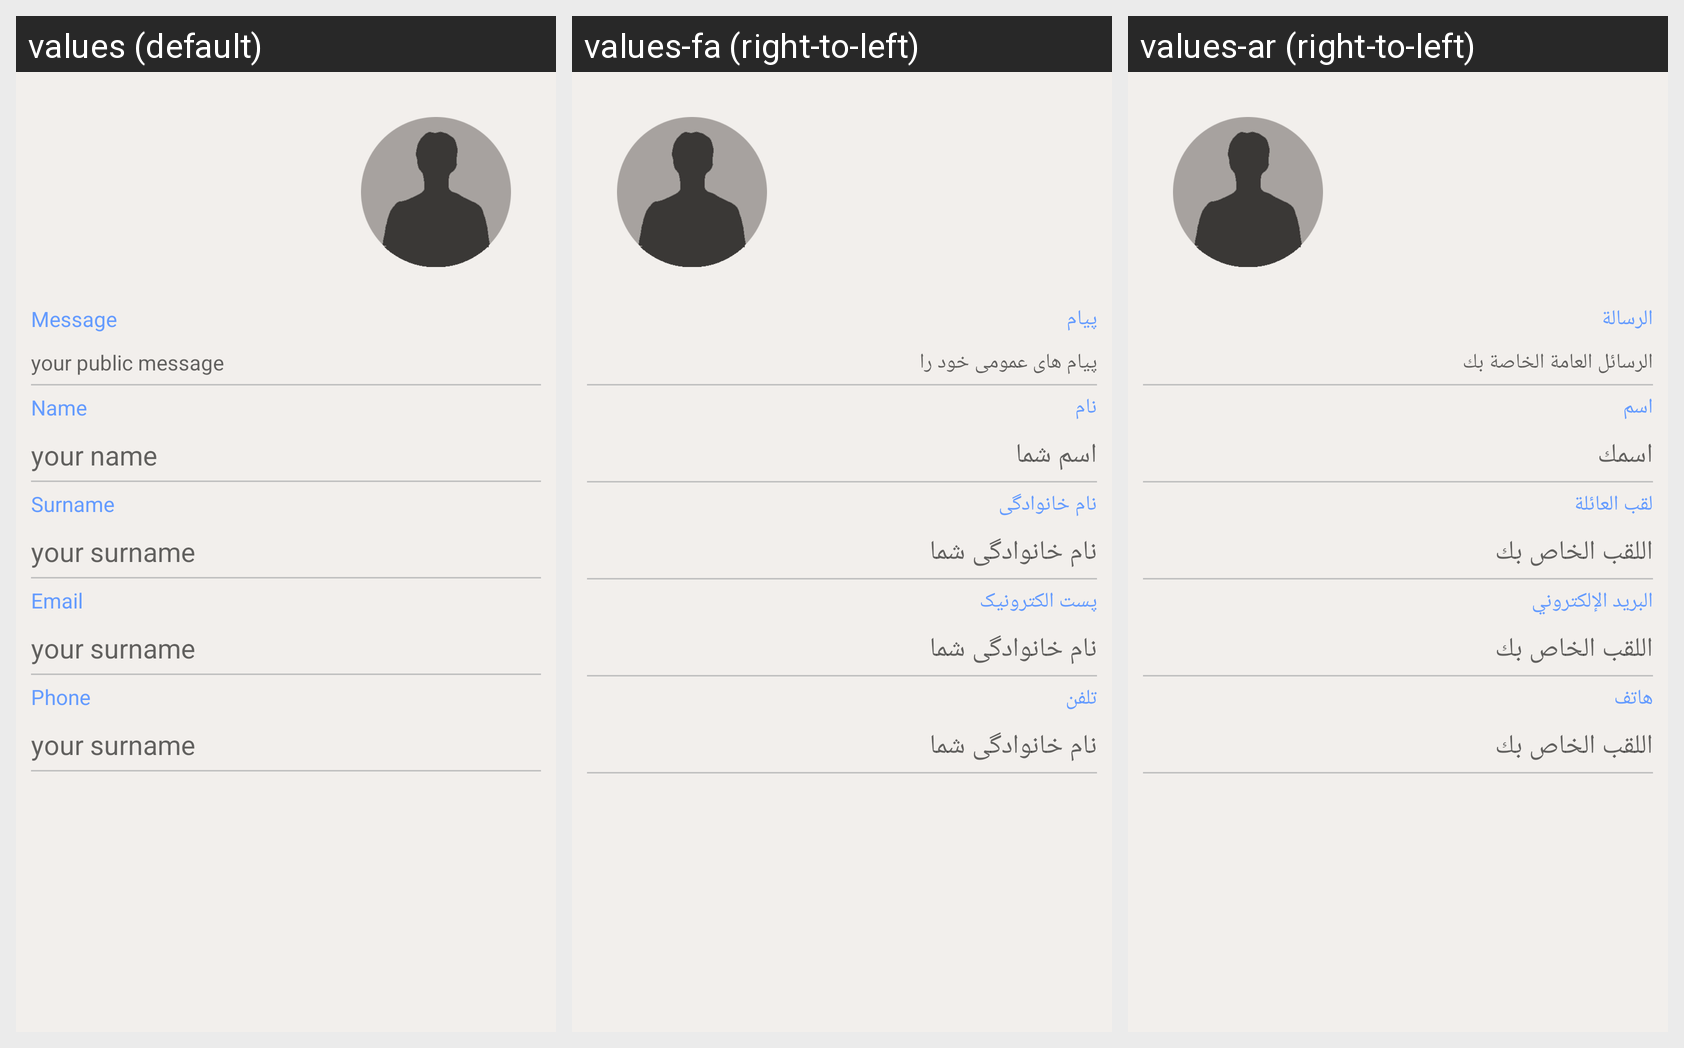

Translations of the strings shown on this Android screen, per locale in the grid:
Android screen res/layout/fragment_profile_user.xml rendered under 3 locales, left to right: values (default), values-fa (right-to-left), values-ar (right-to-left). Device: Nexus 5 (rendered at 1080×1920; each locale shown at half size, 540×960, under a caption strip naming it); theme AppTheme.
Strings drawn on this screen, with the default value and each locale's value (text and hints the layout hard-codes, and strings that could not be matched under every locale, appear in the picture but are not listed):

profile_topic
  values: Message
  values-fa: پیام
  values-ar: الرسالة

profile_hint_topic
  values: your public message
  values-fa: پیام های عمومی خود را
  values-ar: الرسائل العامة الخاصة بك

profile_name
  values: Name
  values-fa: نام
  values-ar: اسم

profile_hint_name
  values: your name
  values-fa: اسم شما
  values-ar: اسمك

profile_surname
  values: Surname
  values-fa: نام خانوادگی
  values-ar: لقب العائلة

profile_hint_surname
  values: your surname
  values-fa: نام خانوادگی شما
  values-ar: اللقب الخاص بك

profile_email
  values: Email
  values-fa: پست الکترونیک
  values-ar: البريد الإلكتروني

profile_phone
  values: Phone
  values-fa: تلفن
  values-ar: هاتف
